The GitHub repository illbillbot/fcvg101 contains a labelled image folder "splits" with 3 categories: apple, banana, orange. Examples follow, each with its label.

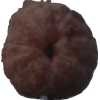
Label: orange

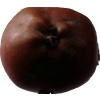
Label: apple

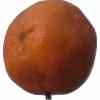
Label: orange

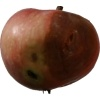
Label: apple

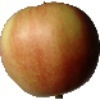
Label: apple

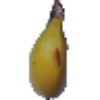
Label: banana
